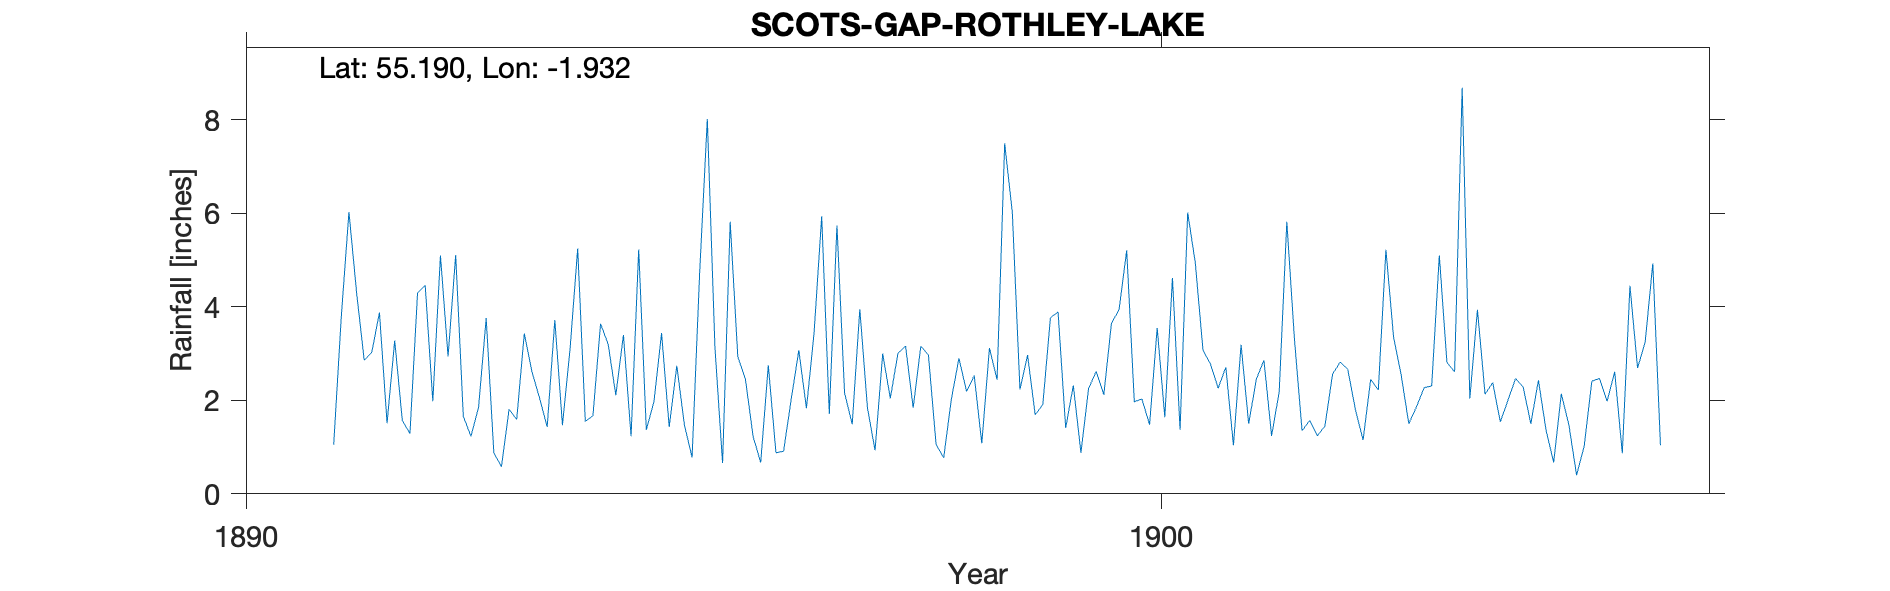

The table this chart was drawn from, first rows:
SCOTS GAP ROTHLEY LAKE, , , , , , , , , , , , , , , , , , , , 
Grid ref, NZ044884, Long, -1.932, Lat, 55.19, Elevation, 665, ft, , , , , , , , , , , , 
Station no, RR4824, , , , , , , , , , , , , , , , , , , 
, 1890, 1891, 1892, 1893, 1894, 1895, 1896, 1897, 1898, 1899, 1900, 1901, 1902, 1903, 1904, 1905, 1906, 1907, 1908, 1909
January, , , 1.51, 1.85, 3.1, 3.44, 1.23, 2.16, 1.06, 2.97, 3.94, 2.77, 1.35, 3.35, 2.13, 0.4, , , , 
February, , , 3.28, 3.76, 5.25, 1.43, 0.67, 1.49, 0.77, 1.69, 5.21, 2.26, 1.57, 2.54, 2.38, 1.02, , , , 
March, , , 1.57, 0.88, 1.55, 2.74, 2.75, 3.95, 2.02, 1.91, 1.97, 2.71, 1.24, 1.5, 1.54, 2.41, , , , 
April, , , 1.29, 0.58, 1.67, 1.47, 0.88, 1.84, 2.9, 3.77, 2.03, 1.04, 1.45, 1.86, 2, 2.47, , , , 
May, , , 4.3, 1.81, 3.64, 0.78, 0.91, 0.93, 2.19, 3.89, 1.48, 3.19, 2.56, 2.27, 2.47, 1.98, , , , 
June, , 1.05, 4.46, 1.59, 3.2, 4.75, 2.02, 3, 2.53, 1.41, 3.55, 1.5, 2.82, 2.31, 2.28, 2.61, , , , 
July, , 3.8, 1.98, 3.43, 2.11, 8.02, 3.07, 2.04, 1.08, 2.32, 1.64, 2.45, 2.66, 5.1, 1.5, 0.87, , , , 
August, , 6.03, 5.1, 2.61, 3.4, 3.13, 1.83, 3.01, 3.12, 0.88, 4.62, 2.86, 1.8, 2.81, 2.43, 4.45, , , , 
September, , 4.31, 2.94, 2.05, 1.23, 0.66, 3.44, 3.16, 2.44, 2.25, 1.37, 1.24, 1.15, 2.61, 1.36, 2.69, , , , 
October, , 2.86, 5.11, 1.43, 5.23, 5.82, 5.94, 1.84, 7.5, 2.62, 6.02, 2.18, 2.45, 8.69, 0.67, 3.25, , , , 
November, , 3.03, 1.66, 3.72, 1.37, 2.93, 1.71, 3.16, 6.02, 2.12, 4.94, 5.82, 2.22, 2.04, 2.14, 4.93, , , , 
December, , 3.88, 1.23, 1.47, 1.97, 2.45, 5.74, 2.97, 2.23, 3.65, 3.08, 3.31, 5.22, 3.94, 1.47, 1.04, , , , 
Total, , , 34.43, 25.18, 33.72, 37.62, 30.19, 29.55, 33.86, 29.48, 39.85, 31.33, 26.49, 39.02, 22.37, 28.12, , , , 
1891 incomplete year so estimated total …, , , , , , , , , , , , , , , , , , , , 
